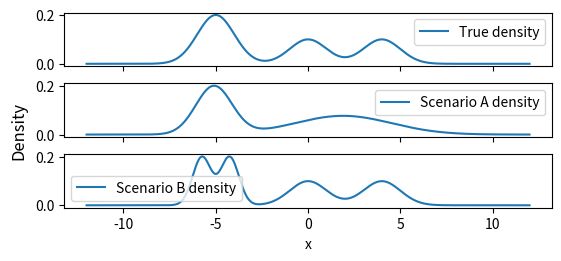

Here is the Python script that generated this plot: (Note: this script raises an exception after producing the figure.)
import matplotlib.pyplot as plt
from scipy.stats import norm
import numpy as np

fig, axs = plt.subplots(3, 1, figsize=(5.5, 2.5), layout="constrained",
                        sharex=True)
rng = np.random.default_rng(0)
X = np.linspace(-12, 12, 1000)
fy = norm.pdf(X+5)*0.5+norm.pdf(X)*0.25+norm.pdf(X-4)*0.25
axs[0].plot(X, fy, label='True density')
axs[0].legend()
fy = norm.pdf(X, loc=-5.1, scale=0.98)*0.49+norm.pdf(X, loc=1.9, scale=2.63)*0.51
axs[1].plot(X, fy, label='Scenario A density')
axs[1].legend()
fy = norm.pdf(X,loc=-5.75, scale=0.5)*0.25+norm.pdf(X, loc=-4.25, scale=0.5)*.25+norm.pdf(X)*0.25+norm.pdf(X-4)*0.25
axs[2].plot(X, fy, label='Scenario B density')
axs[2].legend()
fig.supylabel('Density')
axs[2].set_xlabel('x')
plt.savefig('figs/split_merge_dens.pdf')
plt.show()
